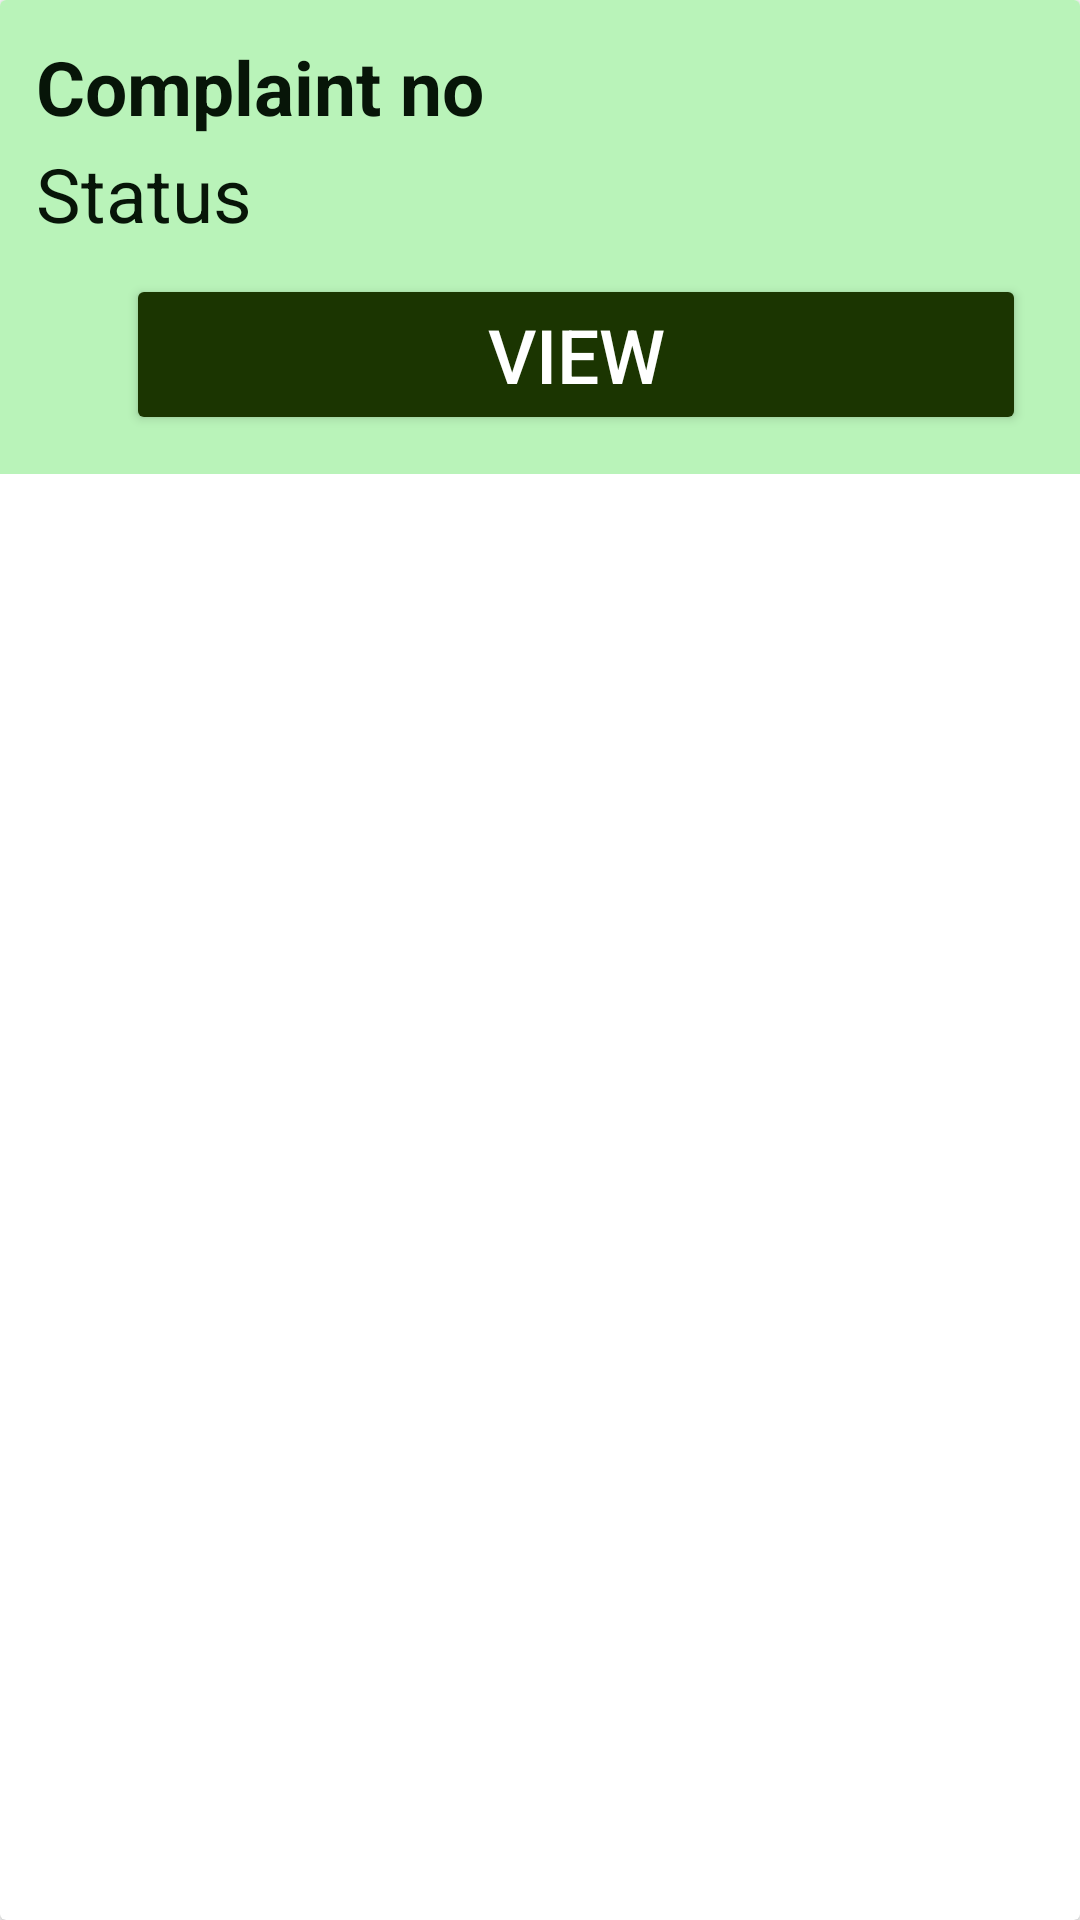

Write the Android layout XML for this screen, with the resource values it uses.
<!-- AndroidManifest.xml: application theme Theme.SaafCity -->
<!-- res/layout/singleitem.xml -->
<?xml version="1.0" encoding="utf-8"?>
<androidx.cardview.widget.CardView xmlns:android="http://schemas.android.com/apk/res/android"
    android:layout_width="match_parent"
    xmlns:app="http://schemas.android.com/apk/res-auto"
    android:background="#fbfaf8"
    android:layout_margin="10dp"
    android:layout_height="wrap_content">

    <LinearLayout

        android:layout_width="match_parent"
        android:layout_height="wrap_content"
        android:orientation="vertical"
        android:background="#CDA9F1A9"
        android:padding="12dp"

        >
        <TextView
            android:layout_width="300dp"
            android:layout_height="wrap_content"
            android:id="@+id/displayno"
            android:textSize="25sp"
            android:textStyle="bold"
            android:textColor="#071508"
            android:text="Complaint no "
            />
        <TextView
            android:layout_width="170dp"
            android:layout_height="wrap_content"
            android:id="@+id/complaintno"
            android:textSize="25sp"
            android:textStyle="bold"
            android:layout_marginTop="-35dp"
            android:textColor="#071508"
            android:layout_marginLeft="170dp"
            />
        <TextView
            android:layout_width="300dp"
            android:layout_height="wrap_content"
            android:id="@+id/displaystatus"
            android:textSize="25sp"
            android:text="Status"
            android:textColor="#071508"
            android:layout_marginTop="3dp"
            />
        <TextView
            android:layout_width="170dp"
            android:layout_height="wrap_content"
            android:id="@+id/status"
            android:textSize="25sp"
            android:layout_marginTop="-34dp"
            android:textStyle="bold"
            android:textColor="#071508"
            android:layout_marginLeft="170dp"


            />
        <Button
            android:layout_width="300dp"
            android:layout_height="wrap_content"
            android:id="@+id/view_btn"
            android:textSize="25sp"
            android:text="View"
            app:backgroundTint="#1B3501"
            android:textColor="@color/white"

            android:layout_marginLeft="30dp"
            android:layout_marginTop="10dp"
            />
    </LinearLayout>


</androidx.cardview.widget.CardView>
<!-- resources referenced by this layout -->
<resources>
  <color name="white">#FFFFFFFF</color>
  <style name="Theme.SaafCity" parent="Theme.MaterialComponents.DayNight.NoActionBar">
          
          <item name="colorPrimary">@color/purple_500</item>
          <item name="colorPrimaryVariant">@color/purple_700</item>
          <item name="colorOnPrimary">@color/white</item>
          
          <item name="colorSecondary">@color/teal_200</item>
          <item name="colorSecondaryVariant">@color/teal_700</item>
          <item name="colorOnSecondary">@color/black</item>
          
          <item name="android:statusBarColor">?attr/colorPrimaryVariant</item>
          
      </style>
  <color name="purple_500">#FF6200EE</color>
  <color name="purple_700">#FF3700B3</color>
  <color name="teal_200">#FF03DAC5</color>
  <color name="teal_700">#FF018786</color>
  <color name="black">#FF000000</color>
</resources>
